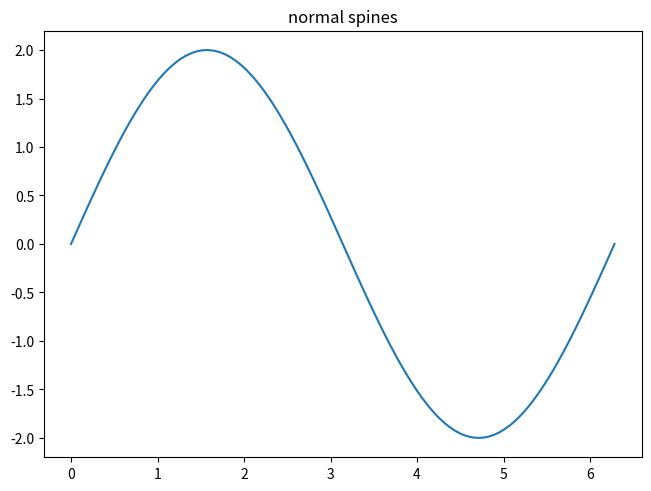

Here is the Python script that generated this plot:
import matplotlib.pyplot as plt
import numpy as np

x = np.linspace(0, 2 * np.pi, 100)
y = 2 * np.sin(x)

fig, ax0 = plt.subplots(layout='constrained')
ax0.plot(x, y)
ax0.set_title('normal spines')

plt.show()
